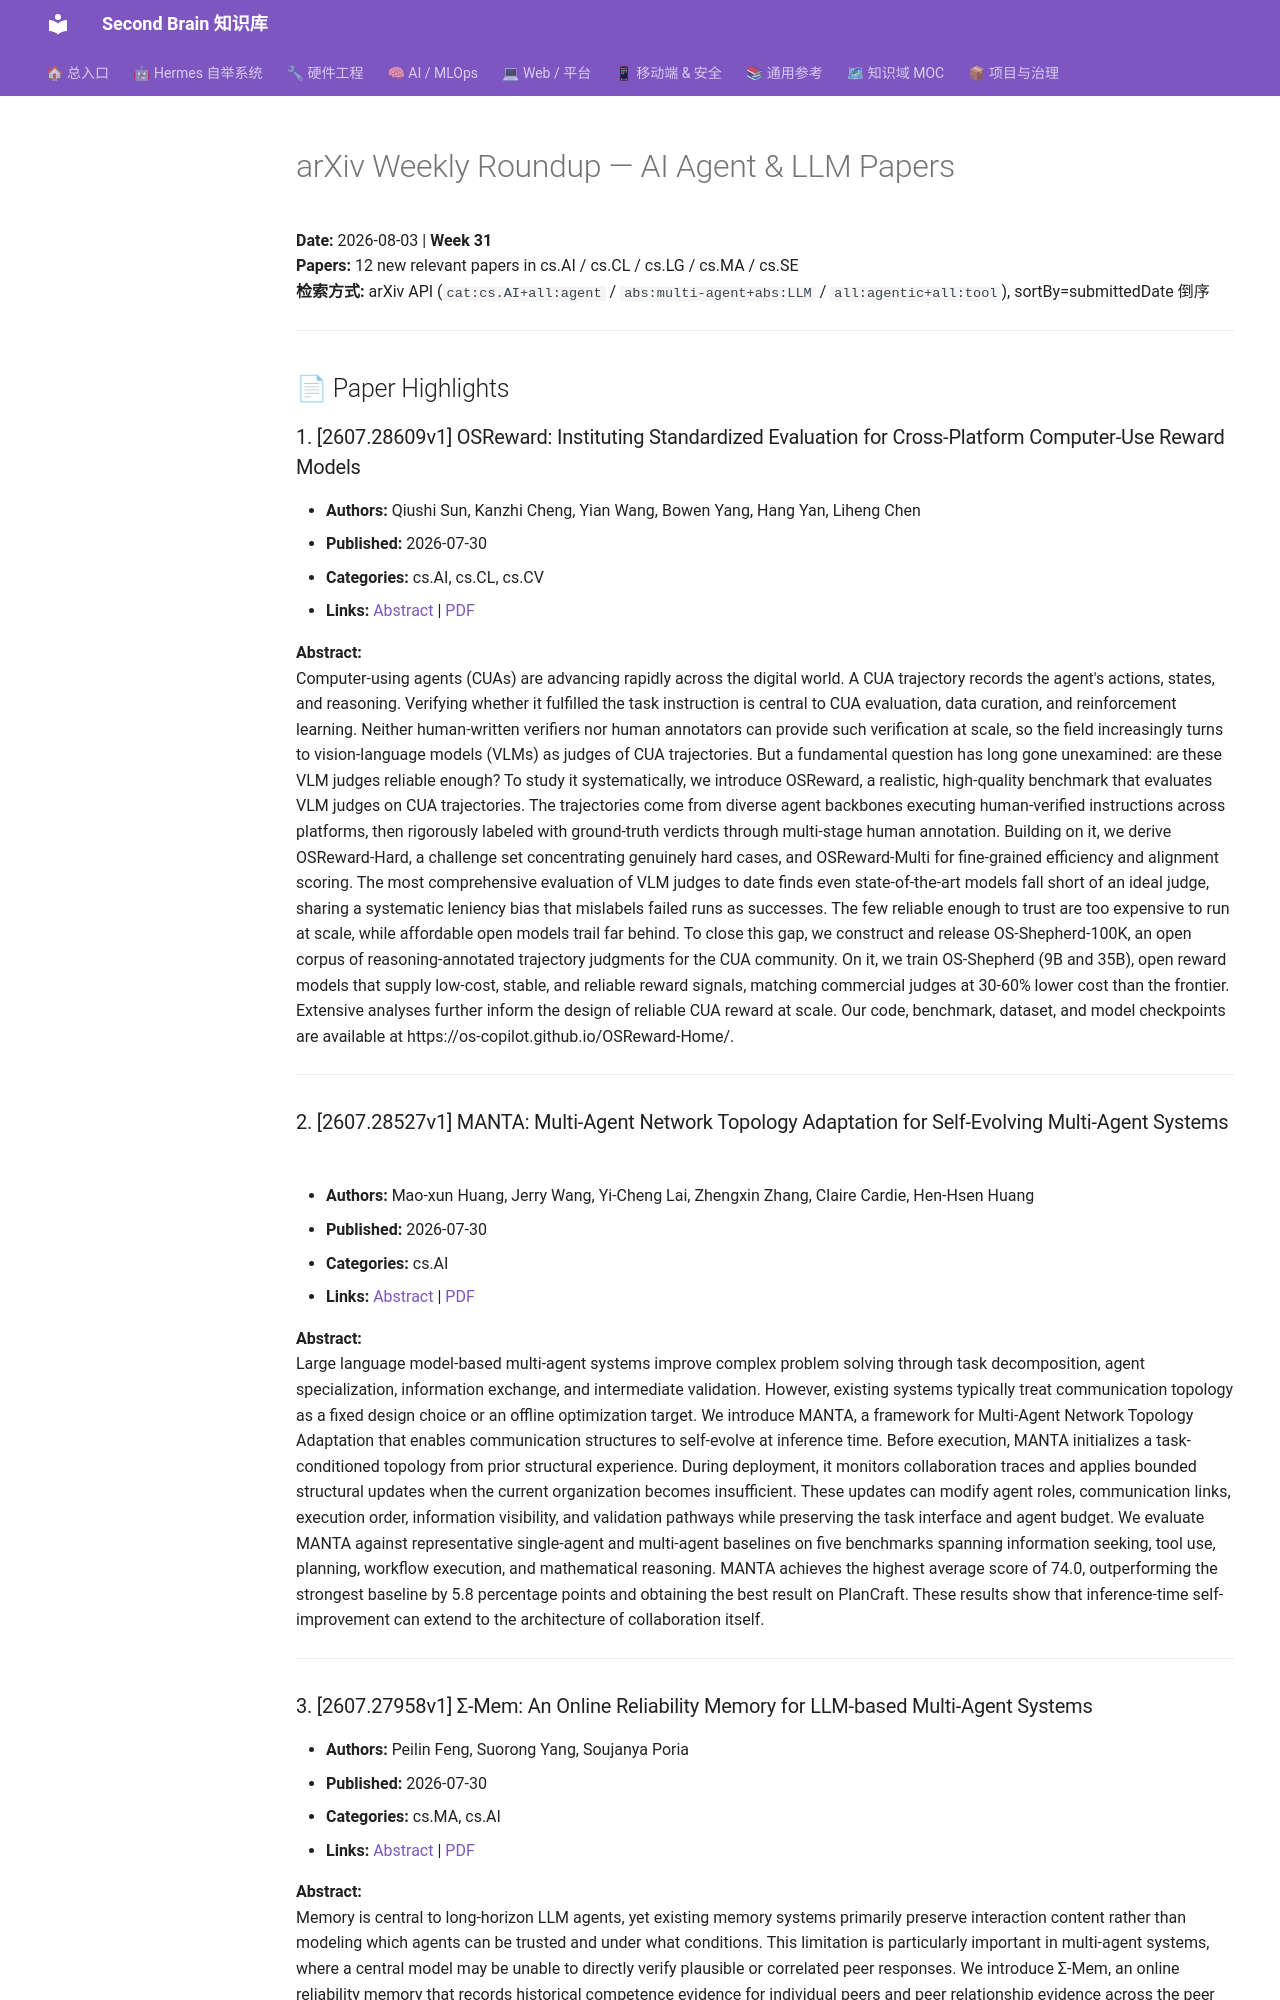

repository: mo9652962-ai/second-brain · page: kb/knowledge/Research/arxiv-weekly-2026-08-03/index.html · generator: mkdocs

---
aliases:
  - arXiv Weekly Roundup 2026-08-03
tags: [arxiv, research, ai-agent, llm, multi-agent, paper-review]
created: 2026-08-03
updated: 2026-08-03
status: reading
source: https://arxiv.org/
domain: Research
---

# arXiv Weekly Roundup — AI Agent & LLM Papers

**Date:** 2026-08-03 | **Week 31**  
**Papers:** 12 new relevant papers in cs.AI / cs.CL / cs.LG / cs.MA / cs.SE  
**检索方式:** arXiv API (`cat:cs.AI+all:agent` / `abs:multi-agent+abs:LLM` / `all:agentic+all:tool`), sortBy=submittedDate 倒序

---

## 📄 Paper Highlights

### 1. [2607.28609v1] OSReward: Instituting Standardized Evaluation for Cross-Platform Computer-Use Reward Models

- **Authors:** Qiushi Sun, Kanzhi Cheng, Yian Wang, Bowen Yang, Hang Yan, Liheng Chen
- **Published:** 2026-07-30
- **Categories:** cs.AI, cs.CL, cs.CV
- **Links:** [Abstract](https://arxiv.org/abs/2607.28609v1) | [PDF](https://arxiv.org/pdf/2607.28609v1)

**Abstract:**  
Computer-using agents (CUAs) are advancing rapidly across the digital world. A CUA trajectory records the agent's actions, states, and reasoning. Verifying whether it fulfilled the task instruction is central to CUA evaluation, data curation, and reinforcement learning. Neither human-written verifiers nor human annotators can provide such verification at scale, so the field increasingly turns to vision-language models (VLMs) as judges of CUA trajectories. But a fundamental question has long gone unexamined: are these VLM judges reliable enough? To study it systematically, we introduce OSReward, a realistic, high-quality benchmark that evaluates VLM judges on CUA trajectories. The trajectories come from diverse agent backbones executing human-verified instructions across platforms, then rigorously labeled with ground-truth verdicts through multi-stage human annotation. Building on it, we derive OSReward-Hard, a challenge set concentrating genuinely hard cases, and OSReward-Multi for fine-grained efficiency and alignment scoring. The most comprehensive evaluation of VLM judges to date finds even state-of-the-art models fall short of an ideal judge, sharing a systematic leniency bias that mislabels failed runs as successes. The few reliable enough to trust are too expensive to run at scale, while affordable open models trail far behind. To close this gap, we construct and release OS-Shepherd-100K, an open corpus of reasoning-annotated trajectory judgments for the CUA community. On it, we train OS-Shepherd (9B and 35B), open reward models that supply low-cost, stable, and reliable reward signals, matching commercial judges at 30-60% lower cost than the frontier. Extensive analyses further inform the design of reliable CUA reward at scale. Our code, benchmark, dataset, and model checkpoints are available at https://os-copilot.github.io/OSReward-Home/.

---

### 2. [2607.28527v1] MANTA: Multi-Agent Network Topology Adaptation for Self-Evolving Multi-Agent Systems

- **Authors:** Mao-xun Huang, Jerry Wang, Yi-Cheng Lai, Zhengxin Zhang, Claire Cardie, Hen-Hsen Huang
- **Published:** 2026-07-30
- **Categories:** cs.AI
- **Links:** [Abstract](https://arxiv.org/abs/2607.28527v1) | [PDF](https://arxiv.org/pdf/2607.28527v1)

**Abstract:**  
Large language model-based multi-agent systems improve complex problem solving through task decomposition, agent specialization, information exchange, and intermediate validation. However, existing systems typically treat communication topology as a fixed design choice or an offline optimization target. We introduce MANTA, a framework for Multi-Agent Network Topology Adaptation that enables communication structures to self-evolve at inference time. Before execution, MANTA initializes a task-conditioned topology from prior structural experience. During deployment, it monitors collaboration traces and applies bounded structural updates when the current organization becomes insufficient. These updates can modify agent roles, communication links, execution order, information visibility, and validation pathways while preserving the task interface and agent budget. We evaluate MANTA against representative single-agent and multi-agent baselines on five benchmarks spanning information seeking, tool use, planning, workflow execution, and mathematical reasoning. MANTA achieves the highest average score of 74.0, outperforming the strongest baseline by 5.8 percentage points and obtaining the best result on PlanCraft. These results show that inference-time self-improvement can extend to the architecture of collaboration itself.

---
